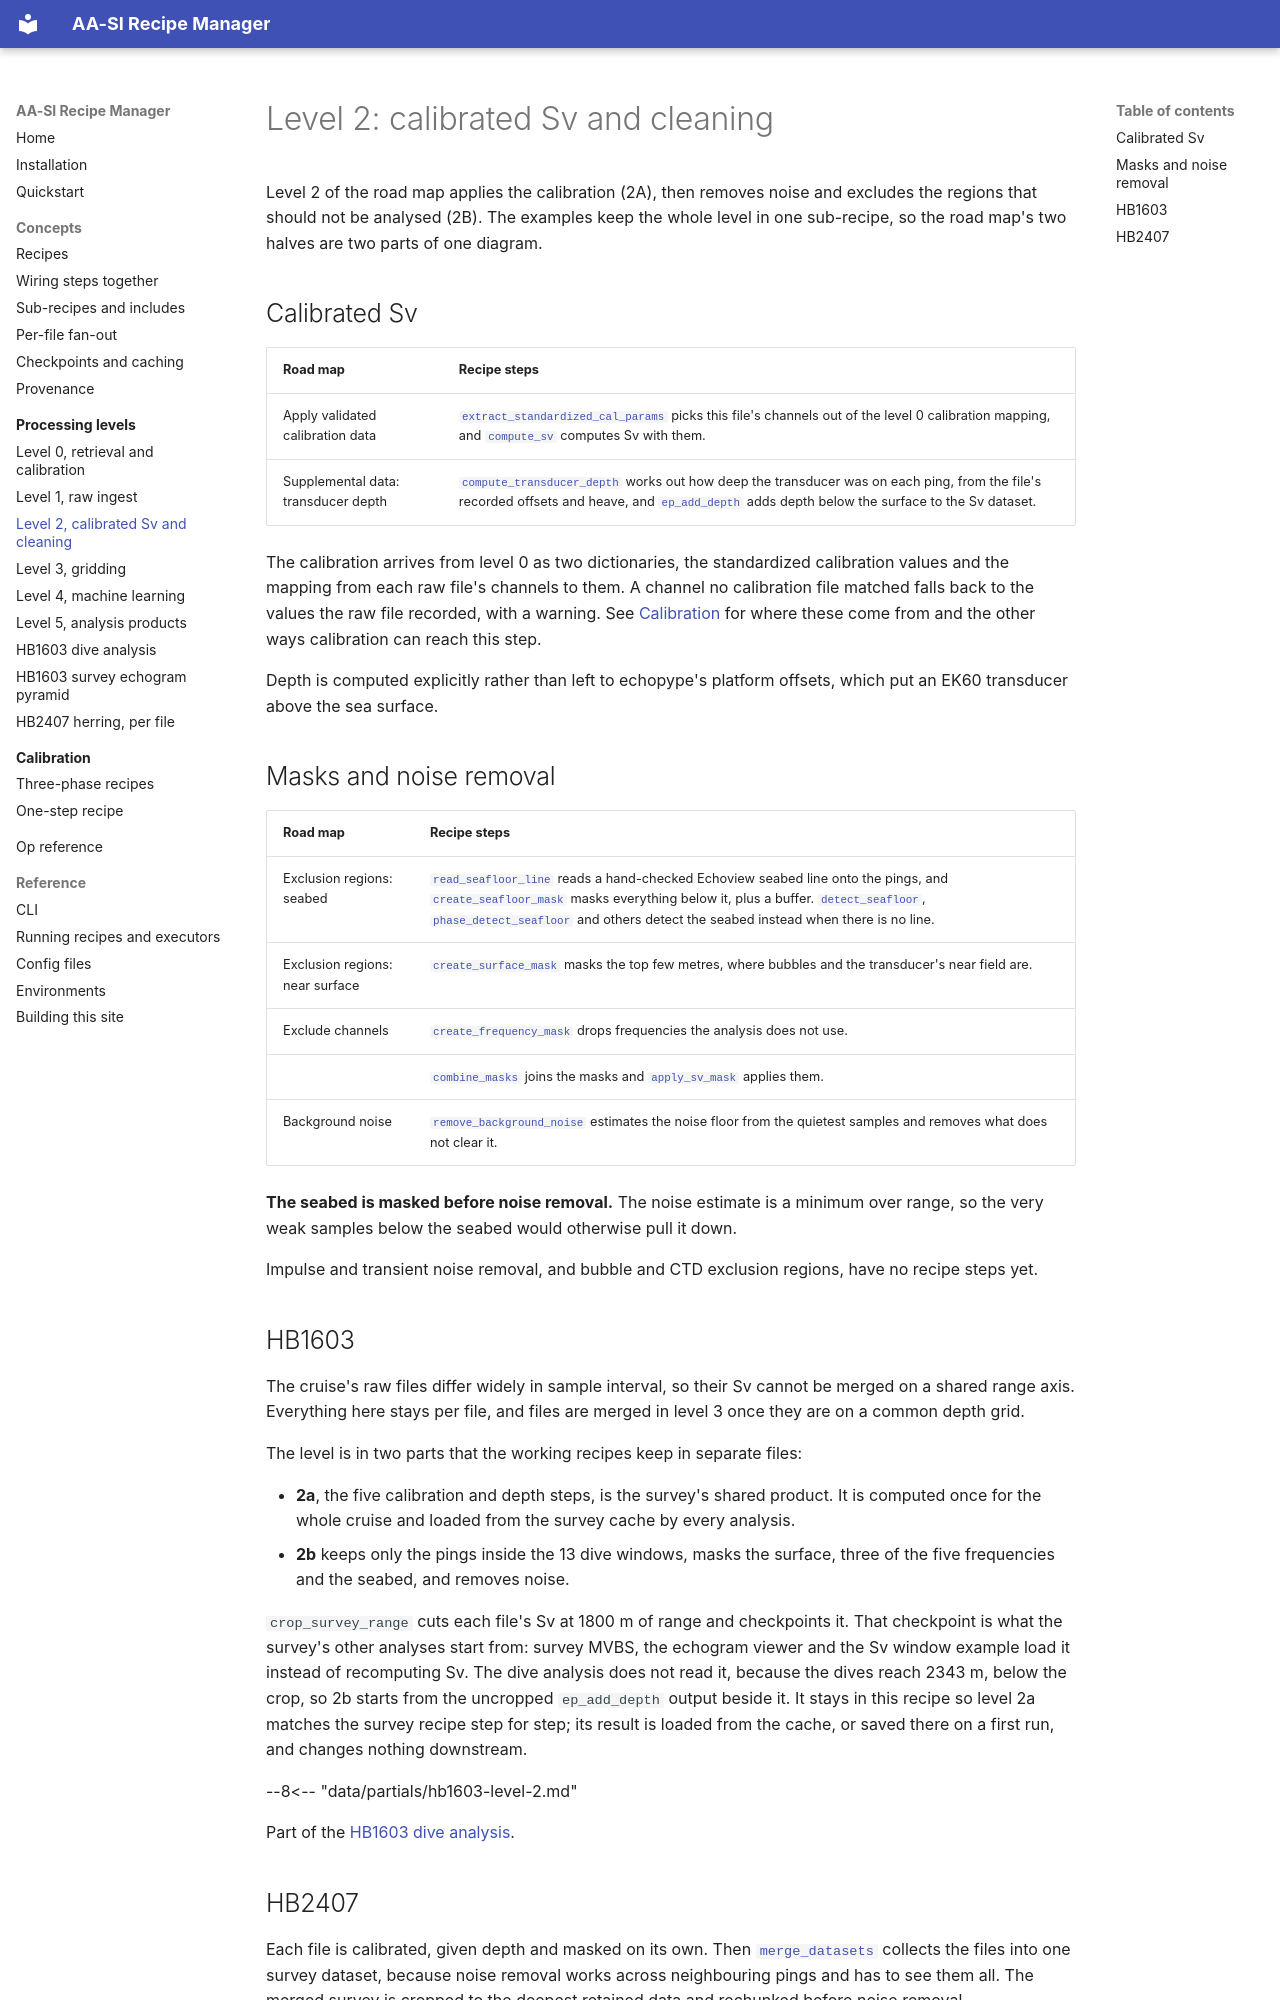

repository: BLayman-NOAA/AA-SI_recipe_manager · page: levels/level-2/index.html · generator: mkdocs

# Level 2: calibrated Sv and cleaning

Level 2 of the road map applies the calibration (2A), then removes noise and
excludes the regions that should not be analysed (2B). The examples keep the
whole level in one sub-recipe, so the road map's two halves are two parts of
one diagram.

## Calibrated Sv {#calibrated-sv}

| Road map | Recipe steps |
| --- | --- |
| Apply validated calibration data | [`extract_standardized_cal_params`](../ops/extract_standardized_cal_params.md) picks this file's channels out of the level 0 calibration mapping, and [`compute_sv`](../ops/compute_sv.md) computes Sv with them. |
| Supplemental data: transducer depth | [`compute_transducer_depth`](../ops/compute_transducer_depth.md) works out how deep the transducer was on each ping, from the file's recorded offsets and heave, and [`ep_add_depth`](../ops/ep_add_depth.md) adds depth below the surface to the Sv dataset. |

The calibration arrives from level 0 as two dictionaries, the standardized
calibration values and the mapping from each raw file's channels to them. A
channel no calibration file matched falls back to the values the raw file
recorded, with a warning. See [Calibration](../calibration/index.md) for where
these come from and the other ways calibration can reach this step.

Depth is computed explicitly rather than left to echopype's platform offsets,
which put an EK60 transducer above the sea surface.

## Masks and noise removal {#masks-and-noise-removal}

| Road map | Recipe steps |
| --- | --- |
| Exclusion regions: seabed | [`read_seafloor_line`](../ops/read_seafloor_line.md) reads a hand-checked Echoview seabed line onto the pings, and [`create_seafloor_mask`](../ops/create_seafloor_mask.md) masks everything below it, plus a buffer. [`detect_seafloor`](../ops/detect_seafloor.md), [`phase_detect_seafloor`](../ops/phase_detect_seafloor.md) and others detect the seabed instead when there is no line. |
| Exclusion regions: near surface | [`create_surface_mask`](../ops/create_surface_mask.md) masks the top few metres, where bubbles and the transducer's near field are. |
| Exclude channels | [`create_frequency_mask`](../ops/create_frequency_mask.md) drops frequencies the analysis does not use. |
| | [`combine_masks`](../ops/combine_masks.md) joins the masks and [`apply_sv_mask`](../ops/apply_sv_mask.md) applies them. |
| Background noise | [`remove_background_noise`](../ops/remove_background_noise.md) estimates the noise floor from the quietest samples and removes what does not clear it. |

**The seabed is masked before noise removal.** The noise estimate is a minimum
over range, so the very weak samples below the seabed would otherwise pull it
down.

Impulse and transient noise removal, and bubble and CTD exclusion regions,
have no recipe steps yet.

## HB1603 {#hb1603}

The cruise's raw files differ widely in sample interval, so their Sv cannot be
merged on a shared range axis. Everything here stays per file, and files are
merged in level 3 once they are on a common depth grid.

The level is in two parts that the working recipes keep in separate files:

- **2a**, the five calibration and depth steps, is the survey's shared
  product. It is computed once for the whole cruise and loaded from the survey
  cache by every analysis.
- **2b** keeps only the pings inside the 13 dive windows, masks the surface,
  three of the five frequencies and the seabed, and removes noise.

`crop_survey_range` cuts each file's Sv at 1800 m of range and checkpoints
it. That checkpoint is what the survey's other analyses start from: survey
MVBS, the echogram viewer and the Sv window example load it instead of
recomputing Sv. The dive analysis does not read it, because the dives reach
2343 m, below the crop, so 2b starts from the uncropped `ep_add_depth` output
beside it. It stays in this recipe so level 2a matches the survey recipe
step for step; its result is loaded from the cache, or saved there on a
first run, and changes nothing downstream.

--8<-- "data/partials/hb1603-level-2.md"

Part of the [HB1603 dive analysis](hb1603-dive-analysis.md).
